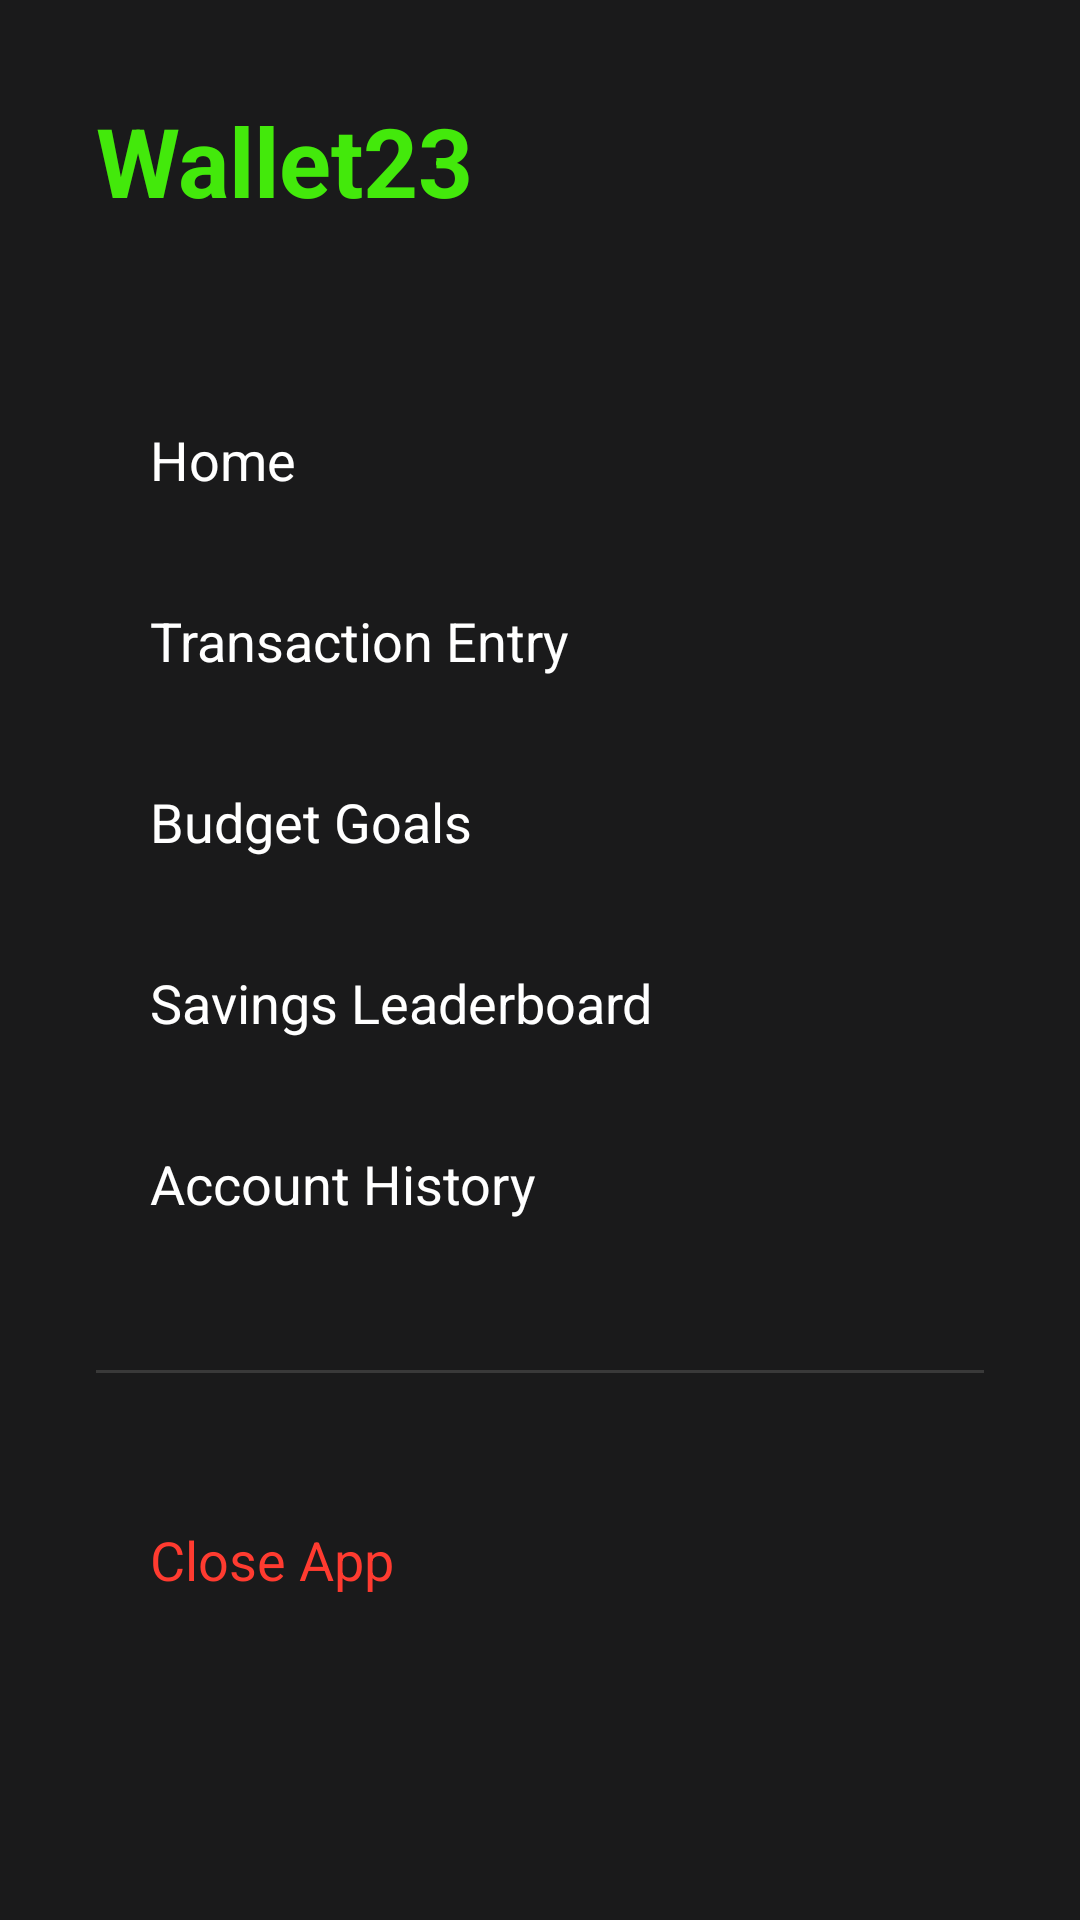

Layout XML and referenced resources for this Android screen:
<!-- AndroidManifest.xml: application theme Theme.BudgetApplication -->
<!-- res/layout/layout_nav_menu.xml -->
<?xml version="1.0" encoding="utf-8"?>

<LinearLayout xmlns:android="http://schemas.android.com/apk/res/android"
    android:layout_width="match_parent"
    android:layout_height="match_parent"
    android:background="@color/menu_bg_left"
    android:orientation="vertical"
    android:padding="32dp">

    <TextView
        android:layout_width="wrap_content"
        android:layout_height="wrap_content"
        android:text="Wallet23"
        android:textColor="@color/lime_green"
        android:textSize="32sp"
        android:textStyle="bold"
        android:layout_marginBottom="48dp" />

    <TextView
        android:id="@+id/menuDashboard"
        style="@style/NavMenuItem"
        android:text="Home" />

    <TextView
        android:id="@+id/menuTransactions"
        style="@style/NavMenuItem"
        android:text="Transaction Entry" />

    <TextView
        android:id="@+id/menuCategoryGoals"
        style="@style/NavMenuItem"
        android:text="Budget Goals" />

    <TextView
        android:id="@+id/menuLeaderboard"
        style="@style/NavMenuItem"
        android:text="Savings Leaderboard" />

    <TextView
        android:id="@+id/menuHistory"
        style="@style/NavMenuItem"
        android:text="Account History" />

    <View
        android:layout_width="match_parent"
        android:layout_height="1dp"
        android:background="#22FFFFFF"
        android:layout_marginVertical="32dp" />

    <TextView
        android:id="@+id/menuLogout"
        style="@style/NavMenuItem"
        android:text="Close App"
        android:textColor="@color/error_red" />

</LinearLayout>
<!-- resources referenced by this layout -->
<resources>
  <color name="error_red">#FF3B30</color>
  <color name="lime_green">#43E90B</color>
  <color name="menu_bg_left">#1A1A1B</color>
  <style name="NavMenuItem">
          <item name="android:layout_width">match_parent</item>
          <item name="android:layout_height">wrap_content</item>
          <item name="android:padding">18dp</item>
          <item name="android:textSize">18sp</item>
          <item name="android:textColor">@color/white</item>
          <item name="android:background">?attr/selectableItemBackground</item>
          <item name="android:clickable">true</item>
          <item name="android:focusable">true</item>
          <item name="android:gravity">start</item>
      </style>
  <style name="Theme.BudgetApplication" parent="Base.Theme.BudgetApplication" />
  <color name="white">#FFFFFFFF</color>
  <style name="Base.Theme.BudgetApplication" parent="Theme.MaterialComponents.DayNight.NoActionBar">
          <item name="colorPrimary">@color/lime_green</item>
          <item name="colorPrimaryVariant">@color/deep_lime</item>
          <item name="colorOnPrimary">@color/black</item>
          <item name="android:statusBarColor">@color/white</item>
          <item name="android:windowLightStatusBar">true</item>
          <item name="android:windowBackground">@color/white</item>
  
          
          <item name="android:windowActivityTransitions">true</item>
          <item name="android:windowEnterTransition">@android:transition/fade</item>
          <item name="android:windowExitTransition">@android:transition/fade</item>
      </style>
  <color name="deep_lime">#35C000</color>
  <color name="black">#FF050505</color>
</resources>
